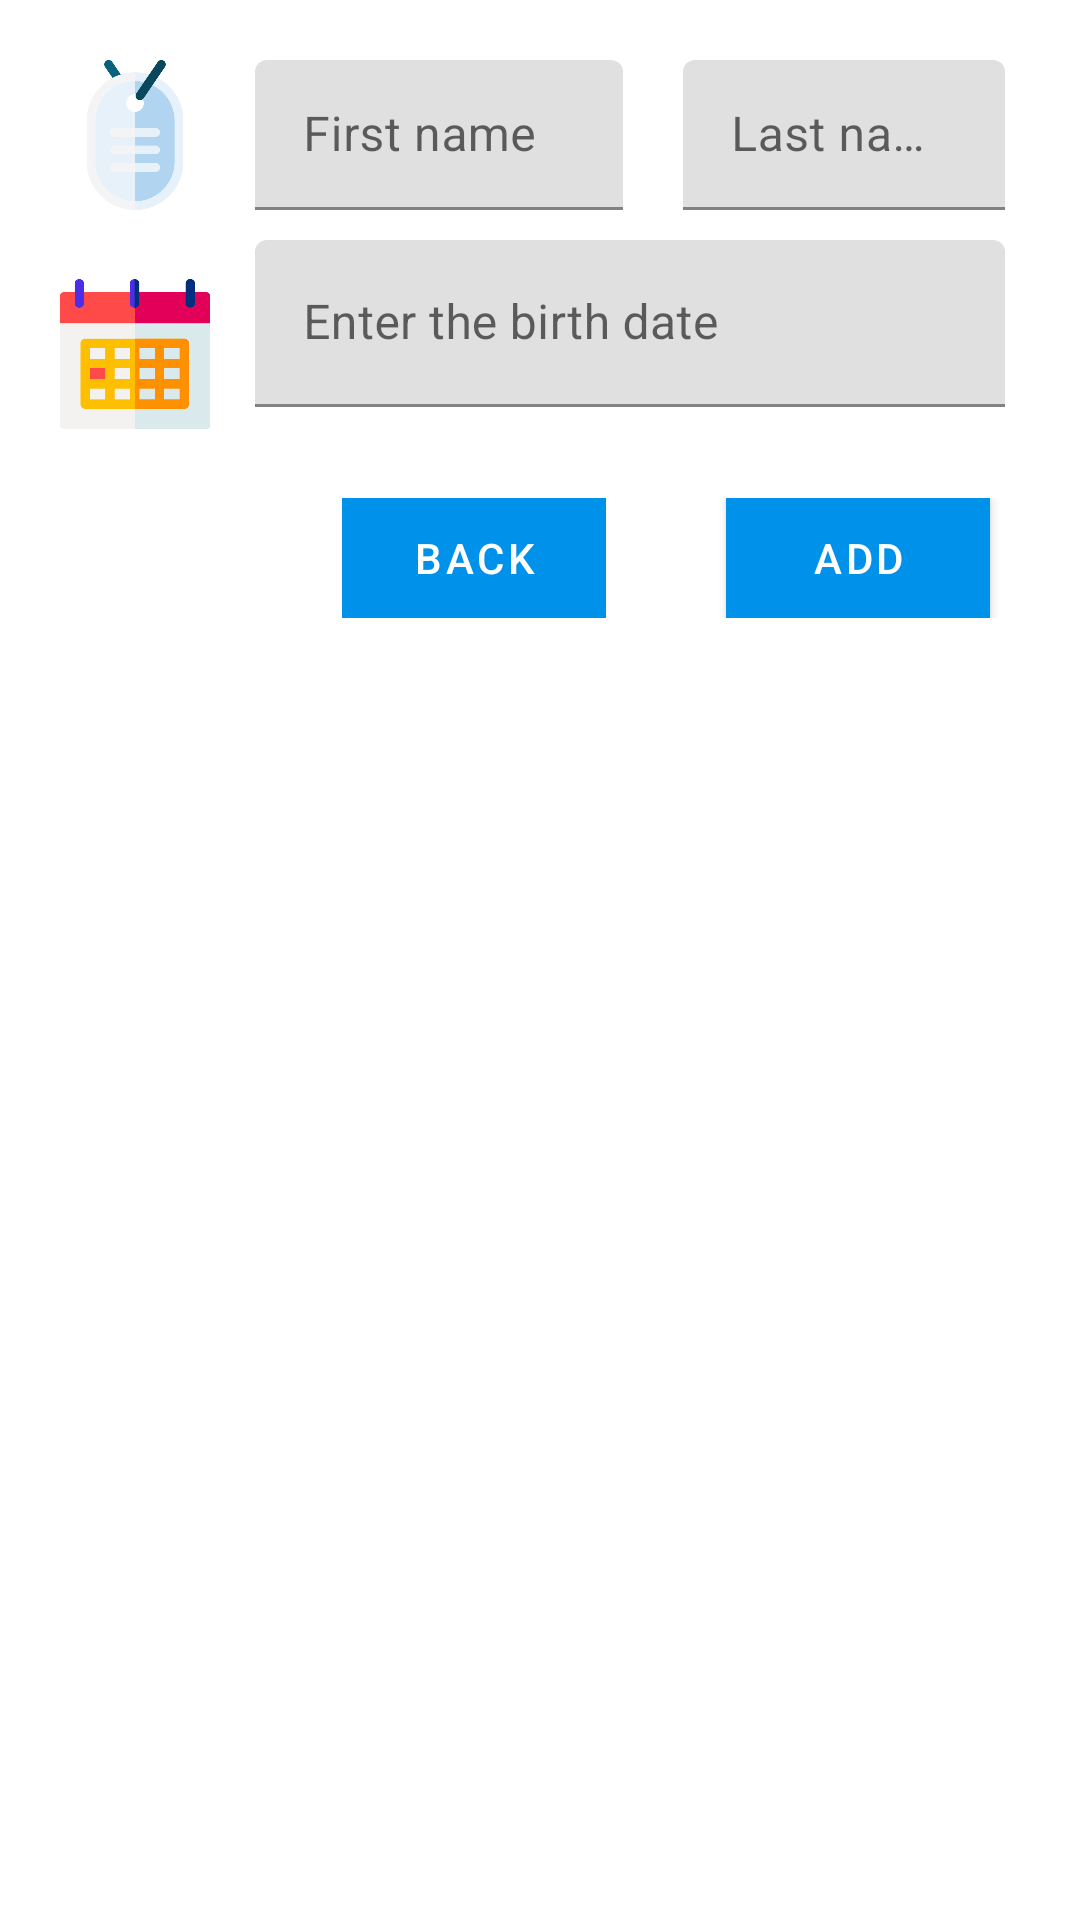

Android layout source for this screen:
<!-- AndroidManifest.xml: application theme Anniversaire -->
<!-- res/layout/alertdialog_birthday.xml -->
<?xml version="1.0" encoding="utf-8"?>
<LinearLayout xmlns:android="http://schemas.android.com/apk/res/android"
    xmlns:app="http://schemas.android.com/apk/res-auto"
    android:layout_width="match_parent"
    android:layout_height="match_parent"
    android:orientation="vertical"
    android:padding="10dp">

    <LinearLayout
        android:layout_width="match_parent"
        android:layout_height="wrap_content"
        android:layout_marginTop="10dp">

        <LinearLayout
            android:layout_width="50dp"
            android:layout_height="50dp"
            android:layout_gravity="center"
            android:layout_marginStart="10dp"
            android:layout_marginEnd="15dp">


            <ImageView
                android:id="@+id/imageView_name"
                android:layout_width="match_parent"
                android:layout_height="match_parent"
                android:contentDescription="@null"
                android:scaleType="centerCrop"
                android:src="@drawable/im_name" />

        </LinearLayout>

        <LinearLayout
            android:layout_width="fill_parent"
            android:layout_height="fill_parent"
            android:layout_gravity="center"
            android:baselineAligned="false">

            <com.google.android.material.textfield.TextInputLayout
                android:id="@+id/textfield_1"
                style="@style/Widget.MaterialComponents.TextInputLayout.FilledBox"
                android:layout_width="fill_parent"
                android:layout_height="wrap_content"
                android:layout_gravity="center_vertical"
                android:layout_marginEnd="10dp"
                android:layout_weight="1"
                app:boxStrokeColor="@color/colorPrimaryDark"
                app:errorEnabled="true">

                <com.google.android.material.textfield.TextInputEditText
                    android:id="@+id/alertdialog_birthday_edittext_name"
                    android:layout_width="match_parent"
                    android:layout_height="wrap_content"
                    android:hint="@string/first_name"
                    android:maxLength="25"
                    android:maxLines="1" />

            </com.google.android.material.textfield.TextInputLayout>

            <com.google.android.material.textfield.TextInputLayout
                android:id="@+id/textfield_2"
                style="@style/Widget.MaterialComponents.TextInputLayout.FilledBox"
                android:layout_width="fill_parent"
                android:layout_height="wrap_content"
                android:layout_gravity="center_vertical"
                android:layout_marginStart="10dp"
                android:layout_marginEnd="15dp"
                android:layout_weight="1"
                app:boxStrokeColor="@color/colorPrimary"
                app:errorEnabled="true">

                <com.google.android.material.textfield.TextInputEditText
                    android:id="@+id/alertdialog_birthday_edittext_lastname"
                    android:layout_width="match_parent"
                    android:layout_height="wrap_content"
                    android:hint="@string/last_name"
                    android:maxLength="25"
                    android:maxLines="1" />

            </com.google.android.material.textfield.TextInputLayout>

        </LinearLayout>

    </LinearLayout>

    <LinearLayout
        android:layout_width="match_parent"
        android:layout_height="wrap_content"
        android:layout_gravity="center"
        android:layout_marginTop="10dp">

        <LinearLayout
            android:layout_width="50dp"
            android:layout_height="50dp"
            android:layout_gravity="center"
            android:layout_marginStart="10dp"
            android:layout_marginEnd="15dp">


            <ImageView
                android:id="@+id/imageView"
                android:layout_width="match_parent"
                android:layout_height="match_parent"
                android:contentDescription="@null"
                android:scaleType="centerCrop"
                android:src="@drawable/im_calendar_manager" />

        </LinearLayout>

        <com.google.android.material.textfield.TextInputLayout
            android:id="@+id/alertdialog_birthday_boxtext_date"
            style="@style/Widget.MaterialComponents.TextInputLayout.FilledBox"
            android:layout_width="match_parent"
            android:layout_height="wrap_content"
            android:layout_gravity="center_vertical"
            android:clickable="true"
            android:layout_marginEnd="15dp"
            app:boxStrokeColor="@color/colorPrimaryDark"
            app:errorEnabled="true"
            android:focusable="true">

                <com.google.android.material.textfield.TextInputEditText
                    android:id="@+id/alertdialog_birthday_edittext_date"
                    android:layout_width="match_parent"
                    android:layout_height="wrap_content"
                    android:editable="false"
                    android:hint="@string/enter_the_birth_date"
                    android:inputType="none"
                    android:clickable="false"
                    android:maxLength="10"
                    android:maxLines="1" />

        </com.google.android.material.textfield.TextInputLayout>

    </LinearLayout>

    <LinearLayout
        android:layout_width="match_parent"
        android:layout_height="wrap_content"
        android:layout_marginTop="10dp"
        android:gravity="end"
        android:orientation="horizontal">

        <com.google.android.material.button.MaterialButton
            android:id="@+id/alertdialog_birthday_button_back"
            style="@style/Widget.MaterialComponents.Button.UnelevatedButton"
            android:layout_width="wrap_content"
            android:layout_height="40dp"
            android:layout_marginStart="20dp"
            android:layout_marginEnd="20dp"
            android:background="@color/colorPrimary"
            android:text="@string/back"
            android:textColor="@color/colorWhite"
            app:cornerRadius="120dp">

        </com.google.android.material.button.MaterialButton>

        <com.google.android.material.button.MaterialButton
            android:id="@+id/alertdialog_birthday_button_add"
            android:layout_width="wrap_content"
            android:layout_height="40dp"
            android:layout_marginStart="20dp"
            android:layout_marginEnd="20dp"
            android:background="@color/colorPrimary"
            android:text="@string/add"
            android:textColor="@color/colorWhite"
            app:cornerRadius="120dp">

        </com.google.android.material.button.MaterialButton>
    </LinearLayout>


</LinearLayout>
<!-- resources referenced by this layout -->
<resources>
  <color name="colorPrimary">#0091ea</color>
  <color name="colorPrimaryDark">#0064b7</color>
  <color name="colorWhite">#FFFFFF</color>
  <!-- drawable im_calendar_manager: png bitmap (drawable-mdpi, 7123 bytes) -->
  <!-- drawable im_name: png bitmap (drawable-hdpi, 20601 bytes) -->
  <string name="add">Add</string>
  <string name="back">Back</string>
  <string name="enter_the_birth_date">Enter the birth date</string>
  <string name="first_name">First name</string>
  <string name="last_name">Last name</string>
  <style name="Anniversaire" parent="Theme.MaterialComponents.Light.DarkActionBar">
          <item name="colorPrimary">@color/colorPrimary</item>
          <item name="colorPrimaryDark">@color/colorPrimaryDark</item>
          <item name="colorAccent">@color/colorAccent</item>
          <item name="bottomSheetDialogTheme">@style/AppBottomSheetDialogTheme</item>
      </style>
  <color name="colorAccent">#64c1ff</color>
  <style name="AppBottomSheetDialogTheme" parent="Theme.Design.Light.BottomSheetDialog">
          <item name="bottomSheetStyle">@style/AppModalStyle</item>
      </style>
  <style name="AppModalStyle" parent="Widget.Design.BottomSheet.Modal">
          <item name="android:background">@drawable/rounded_dialog</item>
      </style>
</resources>
